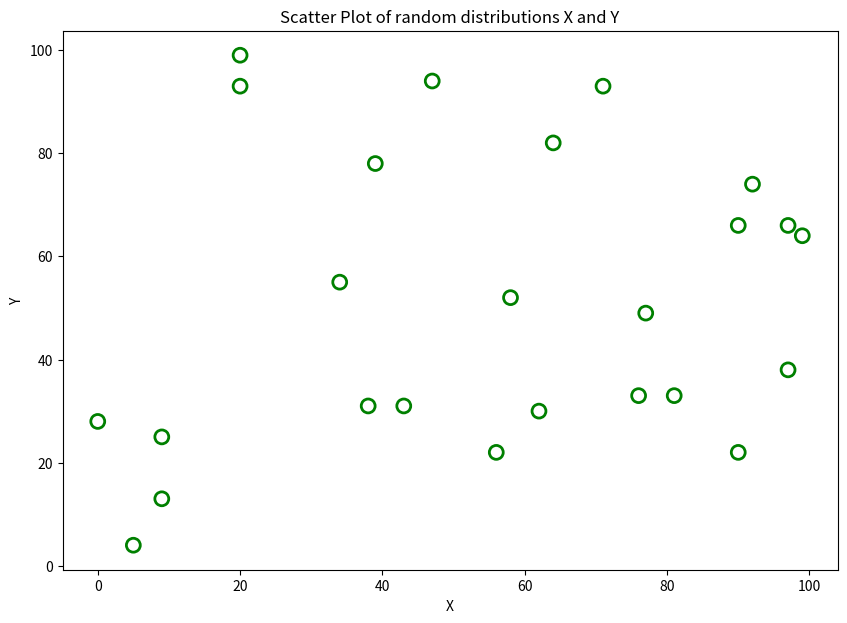

This figure's Python source:
"""
> 2. Write a Python program to draw a scatter plot with empty circles taking a random distribution
> in X and Y and plotted against each other.
"""
# Solution by Zeeshan Sarwar

import pandas as pd
import datetime
import numpy as np
import matplotlib.pyplot as plt

X = np.random.randint(100, size=25)
Y = np.random.randint(100, size=25)

try:
    fig = plt.figure(figsize =(10, 7))
    ax = fig.add_subplot(111)
    ax.scatter(X, Y, edgecolor='green', marker='o',s=100, linewidths=2, facecolors='none')
    ax.set_title('Scatter Plot of random distributions X and Y')
    plt.xlabel('X')
    plt.ylabel('Y')
    plt.show()
except Exception as e:
    print(f"Error : {e}")
else:
    print(f"Executed successfully on {datetime.datetime.now()}")
